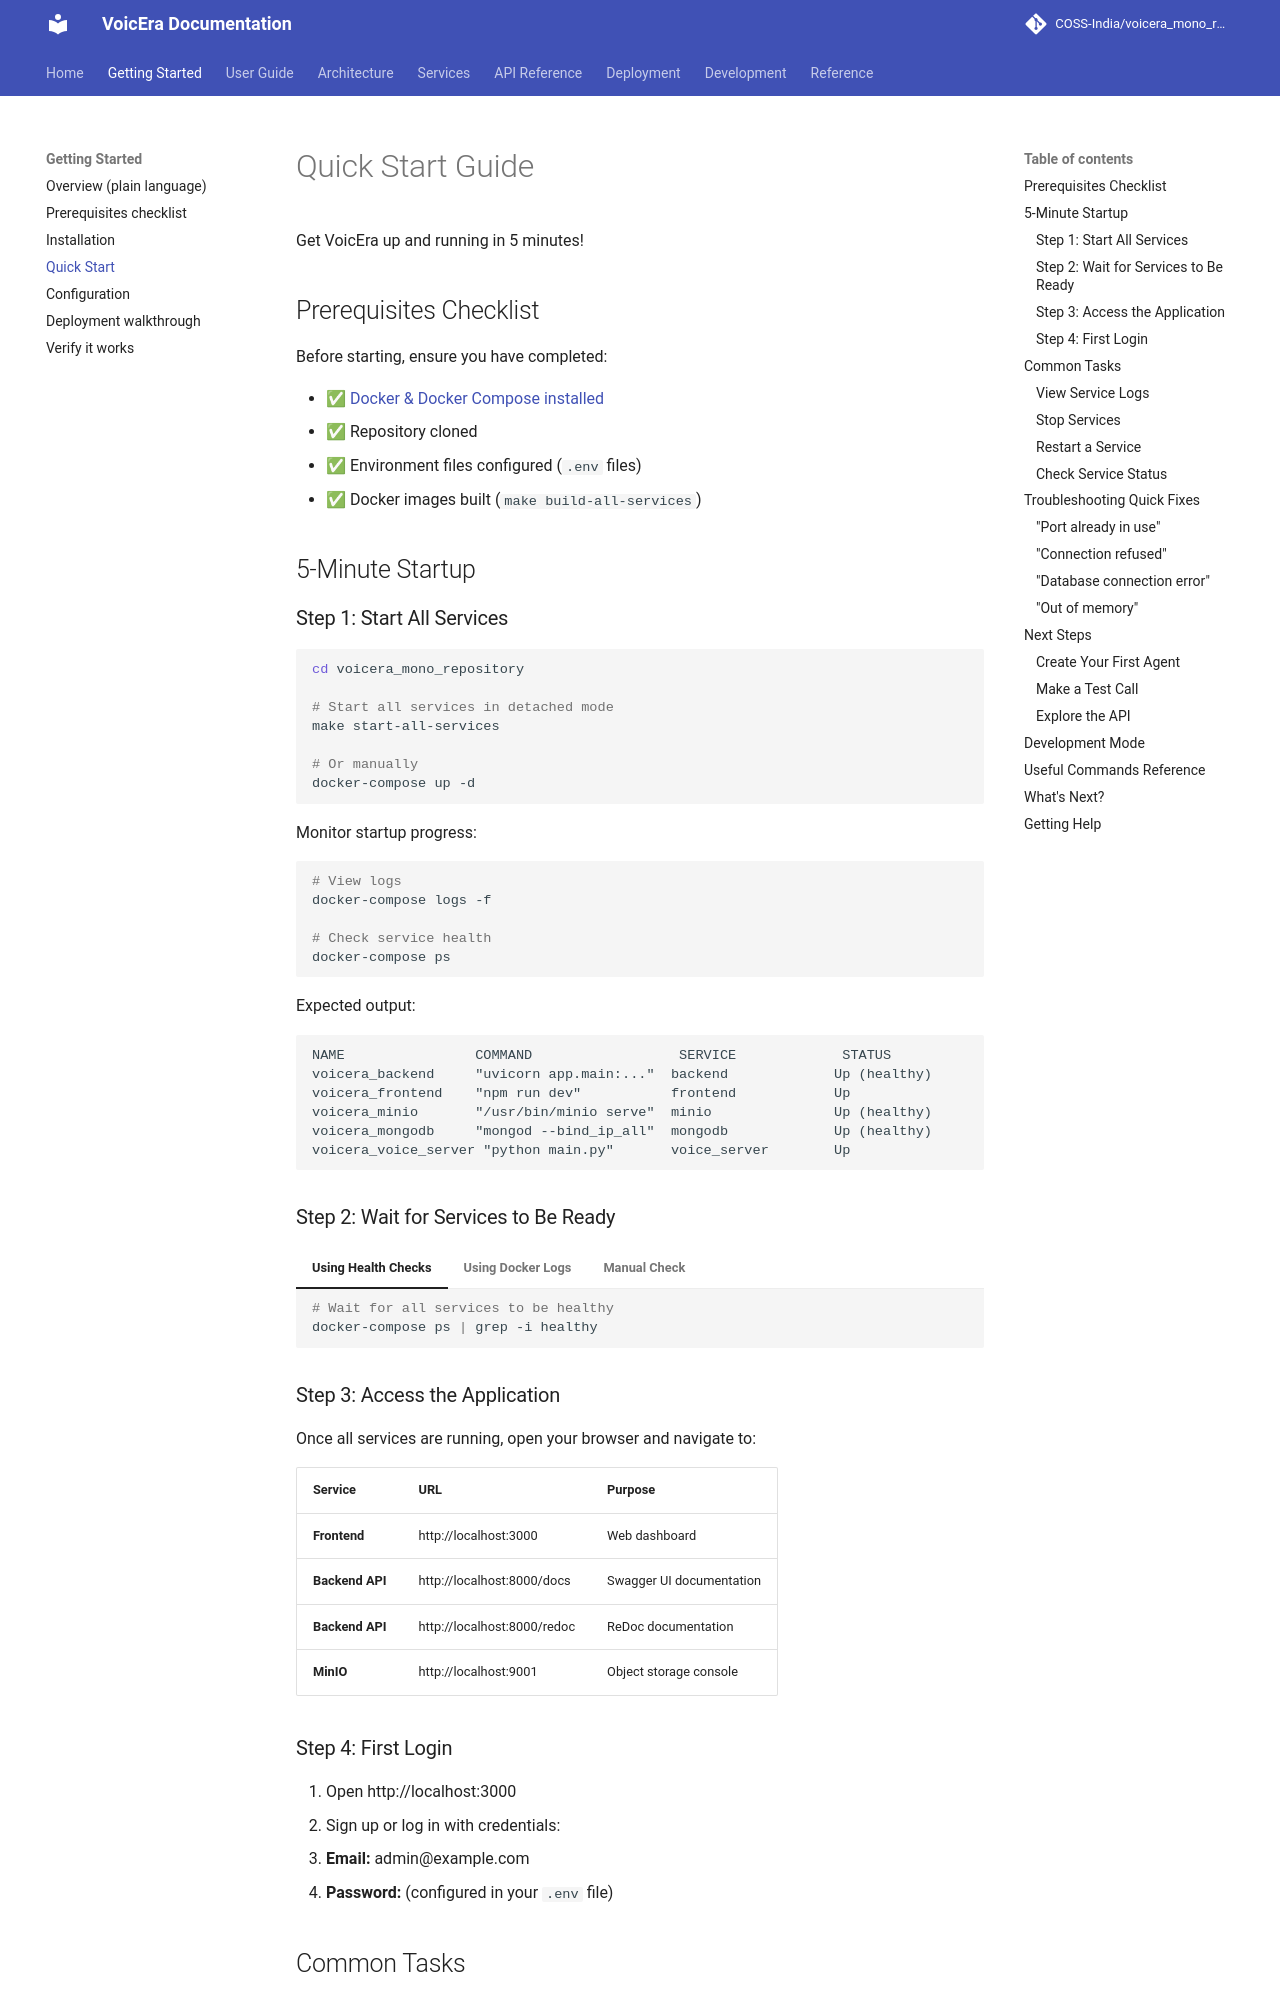

repository: PRANABraight/voicera_mono_repository · page: getting-started/quickstart/index.html · generator: mkdocs

# Quick Start Guide

Get VoicEra up and running in 5 minutes!

## Prerequisites Checklist

Before starting, ensure you have completed:

- ✅ [Docker & Docker Compose installed](installation.md)
- ✅ Repository cloned
- ✅ Environment files configured (`.env` files)
- ✅ Docker images built (`make build-all-services`)

## 5-Minute Startup

### Step 1: Start All Services

```bash
cd voicera_mono_repository

# Start all services in detached mode
make start-all-services

# Or manually
docker-compose up -d
```

Monitor startup progress:

```bash
# View logs
docker-compose logs -f

# Check service health
docker-compose ps
```

Expected output:

```
NAME                COMMAND                  SERVICE             STATUS
voicera_backend     "uvicorn app.main:..."  backend             Up (healthy)
voicera_frontend    "npm run dev"           frontend            Up
voicera_minio       "/usr/bin/minio serve"  minio               Up (healthy)
voicera_mongodb     "mongod --bind_ip_all"  mongodb             Up (healthy)
voicera_voice_server "python main.py"       voice_server        Up
```

### Step 2: Wait for Services to Be Ready

=== "Using Health Checks"
    ```bash
    # Wait for all services to be healthy
    docker-compose ps | grep -i healthy
    ```

=== "Using Docker Logs"
    ```bash
    # Watch for startup messages
    docker-compose logs -f backend
    
    # Look for message like:
    # "Application startup complete"
    ```

=== "Manual Check"
    ```bash
    # Test backend
    curl http://localhost:8000/health
    # Should return: {"status":"ok"}
    
    # Test frontend
    curl -I http://localhost:3000
    # Should return: 200 OK
    ```
